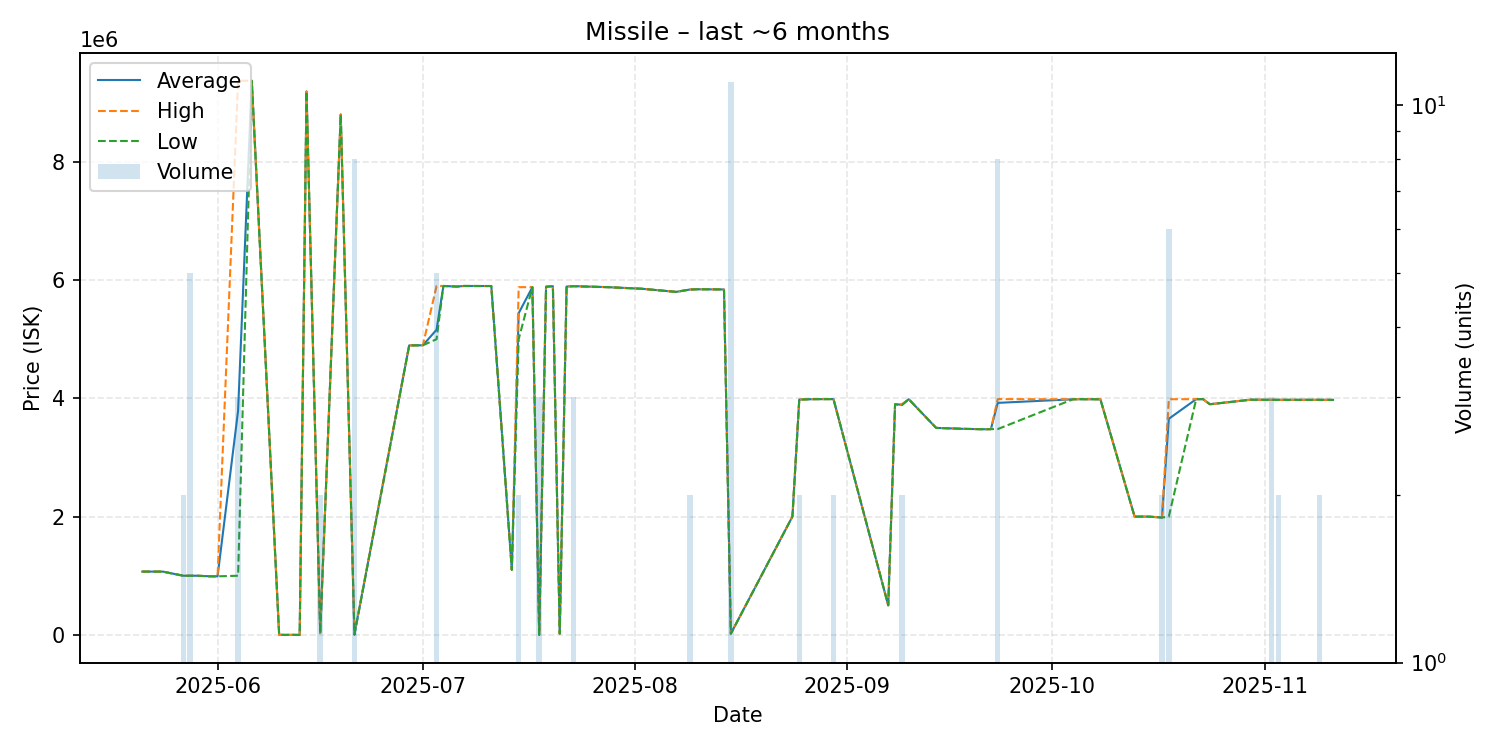

The data file committed next to this chart (first rows):
date, average, highest, lowest, order_count, volume
2025-05-21, 1070000, 1070000, 1070000, 1, 1
2025-05-22, 1070000, 1070000, 1070000, 1, 1
2025-05-24, 1070000, 1070000, 1070000, 1, 1
2025-05-27, 1000000, 1000000, 1000000, 2, 2
2025-05-28, 1000000, 1000000, 1000000, 2, 5
2025-05-29, 1000000, 1000000, 1000000, 1, 1
2025-05-31, 990000, 990000, 990000, 1, 1
2025-06-01, 990000, 990000, 990000, 1, 1
2025-06-04, 3790333, 9371000, 1000000, 3, 3
2025-06-06, 9370000, 9370000, 9370000, 1, 1
2025-06-10, 12.78, 12.78, 12.78, 1, 1
2025-06-11, 12.78, 12.78, 12.78, 1, 1
2025-06-13, 12.78, 12.78, 12.78, 1, 1
2025-06-14, 9189000, 9189000, 9189000, 1, 1
2025-06-16, 30000, 30000, 30000, 1, 2
2025-06-19, 8800000, 8800000, 8800000, 1, 1
2025-06-21, 11258, 30000, 12.78, 2, 8
2025-06-29, 4895000, 4895000, 4895000, 1, 1
2025-07-01, 4897000, 4897000, 4897000, 1, 1
2025-07-03, 5160000, 5900000, 5000000, 3, 5
2025-07-04, 5900000, 5900000, 5900000, 1, 1
2025-07-06, 5890000, 5890000, 5890000, 1, 1
2025-07-07, 5900000, 5900000, 5900000, 1, 1
2025-07-10, 5899000, 5899000, 5899000, 1, 1
2025-07-11, 5899000, 5899000, 5899000, 1, 1
2025-07-14, 1100000, 1100000, 1100000, 1, 1
2025-07-15, 5440000, 5880000, 5000000, 2, 2
2025-07-17, 5880000, 5880000, 5880000, 1, 1
2025-07-18, 0.01, 0.01, 0.01, 1, 3
2025-07-19, 5887000, 5887000, 5887000, 1, 1
2025-07-20, 5896000, 5896000, 5896000, 1, 1
2025-07-21, 20000, 20000, 20000, 1, 1
2025-07-22, 5890000, 5890000, 5890000, 1, 1
2025-07-23, 5897333, 5899000, 5894000, 3, 3
2025-07-28, 5880000, 5880000, 5880000, 1, 1
2025-08-02, 5853000, 5853000, 5853000, 1, 1
2025-08-07, 5800000, 5800000, 5800000, 1, 1
2025-08-09, 5839500, 5840000, 5839000, 2, 2
2025-08-10, 5844000, 5844000, 5844000, 1, 1
2025-08-11, 5844000, 5844000, 5844000, 1, 1
2025-08-14, 5841000, 5841000, 5841000, 1, 1
2025-08-15, 20014, 20020, 20010, 2, 11
2025-08-24, 2000000, 2000000, 2000000, 1, 1
2025-08-25, 3979500, 3980000, 3979000, 2, 2
2025-08-27, 3986000, 3986000, 3986000, 1, 1
2025-08-30, 3987000, 3987000, 3987000, 2, 2
2025-09-07, 500000, 500000, 500000, 1, 1
2025-09-08, 3900000, 3900000, 3900000, 1, 1
2025-09-09, 3892000, 3900000, 3884000, 2, 2
2025-09-10, 3985000, 3985000, 3985000, 1, 1
2025-09-14, 3500000, 3500000, 3500000, 1, 1
2025-09-18, 3484000, 3484000, 3484000, 1, 1
2025-09-21, 3477000, 3477000, 3477000, 1, 1
2025-09-22, 3479000, 3479000, 3479000, 1, 1
2025-09-23, 3923125, 3987000, 3480000, 3, 8
2025-10-04, 3984000, 3984000, 3984000, 1, 1
2025-10-05, 3985000, 3985000, 3985000, 1, 1
2025-10-06, 3985000, 3985000, 3985000, 1, 1
2025-10-08, 3984000, 3984000, 3984000, 1, 1
2025-10-13, 2000000, 2000000, 2000000, 1, 1
... 12 more rows
